Run: headless pygame with SDL's dummy video driver; simulated clock (each Clock.tick advances the game by its frame time, no real sleeping); random seed 0; keys injected as events and as key.get_pressed() state; mouse plan: one left click at the window centre at the start of phase 2, then a move to the lower-right quarter at the start of phase 3.
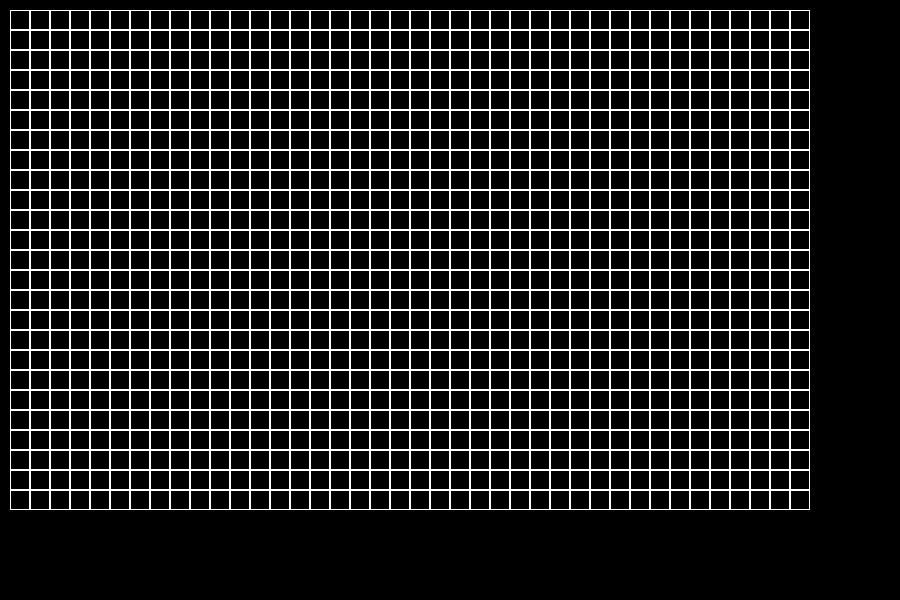
Frame 1 of 4 · flips 1–60 · no input
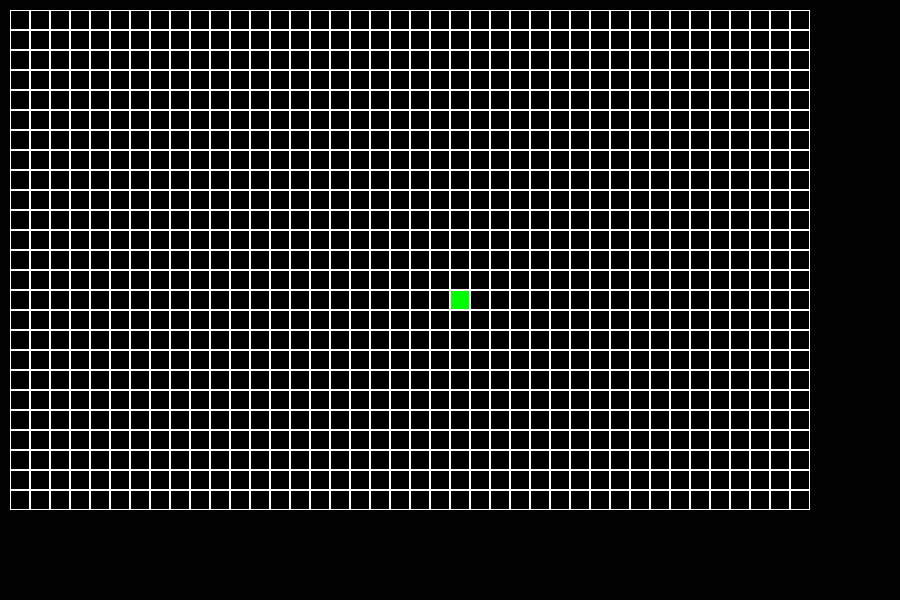
Frame 2 of 4 · flips 61–180 · clicked the window centre · tapped SPACE, RETURN · held RIGHT (→), D
Frame 3 of 4 · flips 181–300 · moved the mouse to the lower-right quarter · held DOWN (↓), S · screen unchanged from frame 2, image omitted
Frame 4 of 4 · flips 301–420 · held LEFT (←), A, UP (↑), W · screen unchanged from frame 3, image omitted

The pygame program that drew these frames:

import random
from copy import deepcopy
from itertools import product

import pygame


class Board:
    # создание поля
    def __init__(self, board_width, board_height):
        self.board_updating = False
        self.width = board_width
        self.height = board_height
        self.board = [[0] * self.width for _ in range(self.height)]
        # значения по умолчанию
        self.left = 50
        self.top = 10
        self.cell_size = 30

    # настройка внешнего вида
    def set_view(self, left, top, cell_size):
        self.left = left
        self.top = top
        self.cell_size = cell_size

    def render(self, screen):
        for i in range(self.height):
            for j in range(self.width):
                r = (self.left + j * self.cell_size,
                     self.top + i * self.cell_size,
                     self.cell_size, self.cell_size)
                if self.board[i][j] == 1:
                    pygame.draw.rect(screen, (0, 255, 0), r)
                pygame.draw.rect(screen, (255, 255, 255), r, 1)

    def get_cell(self, mouse_pos):
        row = (mouse_pos[1] - self.top) // self.cell_size
        col = (mouse_pos[0] - self.left) // self.cell_size
        return (row, col) if (0 <= row < self.height and
                              0 <= col < self.width) else None

    def on_click(self, cell):
        self.board[cell[0]][cell[1]] ^= 1

    def process_click(self, mouse_pos):
        cell = self.get_cell(mouse_pos)
        if cell is not None:
            self.on_click(cell)

    def next_move(self):
        new_board = deepcopy(self.board)
        for i in range(self.height):
            for j in range(self.width):
                neighbours = 0
                for di, dj in product((-1, 0, 1), repeat=2):
                    if di == dj == 0:
                        continue
                    ni, nj = i + di, j + dj
                    if 0 <= ni < self.height and 0 <= nj < self.width:
                        neighbours += self.board[ni][nj]
                if neighbours <= 1 or neighbours > 3:
                    new_board[i][j] = 0
                elif neighbours == 3:
                    new_board[i][j] = 1
        self.board = new_board


if __name__ == '__main__':
    pygame.init()
    size = width, height = 900, 600
    screen = pygame.display.set_mode(size)

    running = True
    fps = 30
    clock = pygame.time.Clock()
    BOARD_UPDATE = pygame.USEREVENT + 1

    board = Board(40, 25)
    board.set_view(10, 10, 20)
    v = 1000
    while running:
        for event in pygame.event.get():
            if event.type == pygame.QUIT:
                running = False
            elif event.type == BOARD_UPDATE:
                board.next_move()
            elif event.type == pygame.MOUSEBUTTONDOWN and event.button == 1:
                board.process_click(event.pos)
            elif event.type == pygame.KEYDOWN:
                if event.key == pygame.K_SPACE:
                    pygame.time.set_timer(BOARD_UPDATE, 0 if board.board_updating else 1000)
                    board.board_updating = not board.board_updating
            elif event.type == pygame.MOUSEBUTTONDOWN and event.button == 3:
                pygame.time.set_timer(BOARD_UPDATE, 1000)
                board.board_updating = True
            elif event.type == pygame.MOUSEWHEEL and board.board_updating:
                if event.y < 0:
                    v += 200
                elif event.y > 0:
                    if v != 200:
                        v -= 200
                pygame.time.set_timer(BOARD_UPDATE, v)
                print(v)

        # обновление экрана
        screen.fill((0, 0, 0))
        board.render(screen)
        pygame.display.flip()
        clock.tick(fps)
    pygame.quit()
